Run: headless pygame with SDL's dummy video driver; simulated clock (each Clock.tick advances the game by its frame time, no real sleeping); random seed 0; keys injected as events and as key.get_pressed() state; mouse plan: one left click at the window centre at the start of phase 2, then a move to the lower-right quarter at the start of phase 3.
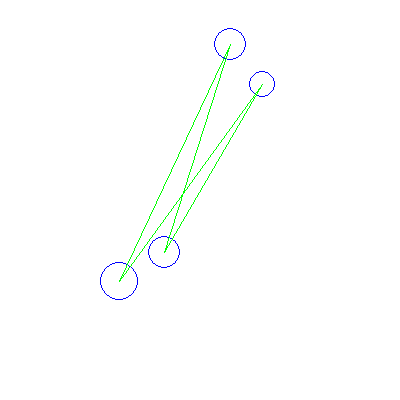
Frame 1 of 4 · flips 1–60 · no input
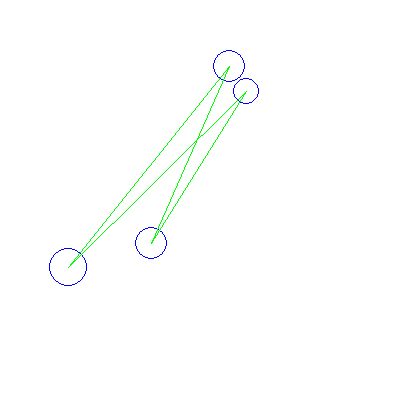
Frame 2 of 4 · flips 61–180 · clicked the window centre · tapped SPACE, RETURN · held RIGHT (→), D
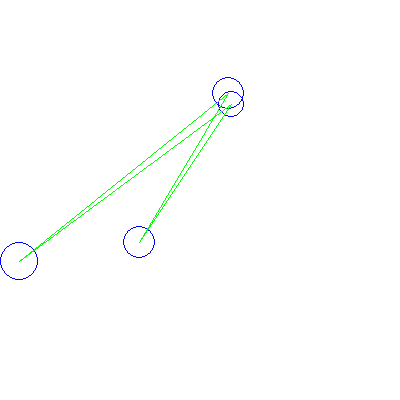
Frame 3 of 4 · flips 181–300 · moved the mouse to the lower-right quarter · held DOWN (↓), S
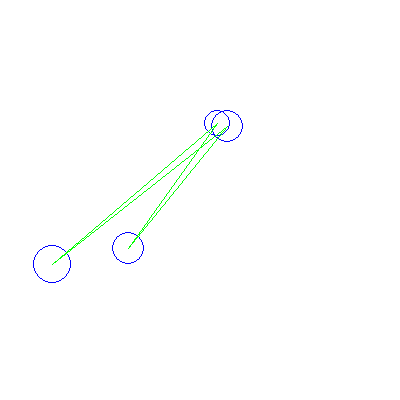
Frame 4 of 4 · flips 301–420 · held LEFT (←), A, UP (↑), W

The pygame program that drew these frames:

import sys
import random
import math
from math import sin, cos, pi

import pygame as pg

pg.init()
FPS = 90
fpsClock = pg.time.Clock()

background_color = (255,255,255)
line_color       = (0, 255, 0)
(width, height) = (400, 400)

drag = 0.999                   # 空気抵抗
elasticity = 0.75              # 反発係数
gravity = (pi, 0.002)          # 重力
bond_strength = None           # 結合強度

def addVectors(angle1, length1, angle2, length2):
    x  = sin(angle1) * length1 + sin(angle2) * length2
    y  = cos(angle1) * length1 + cos(angle2) * length2

    angle = 0.5 * pi - math.atan2(y, x)
    length  = math.hypot(x, y)
    return (angle, length)

def findParticle(particles, x, y):
    for p in particles:
        if math.hypot(p.x-x, p.y-y) <= p.size:
            return p
    return None

class Particle:
    def __init__(self, x, y, size):
        self.x = x
        self.y = y
        self.size = size
        self.circle_color = (0, 0, 255)
        self.line_color = (0, 0, 0)
        self.thickness = 1
        self.speed = 0
        self.angle = 0

    def display(self):
        pg.draw.circle(screen, self.circle_color, (int(self.x), int(self.y)), self.size, self.thickness)

    #def tie_up(self):
    #    pg.draw.lines(screen, self.line_color, closed=False, self.pointlist, width=1)

    def move(self):
        (self.angle, self.speed) = addVectors(*(self.angle, self.speed), *gravity)
        self.x += sin(self.angle) * self.speed
        self.y -= cos(self.angle) * self.speed
        self.speed *= drag

    def bounce(self):
        if self.x > width - self.size:
            self.x = 2*(width - self.size) - self.x
            self.angle = - self.angle
            self.speed *= elasticity

        elif self.x < self.size:
            self.x = 2*self.size - self.x
            self.angle = - self.angle
            self.speed *= elasticity

        if self.y > height - self.size:
            self.y = 2*(height - self.size) - self.y
            self.angle = pi - self.angle
            self.speed *= elasticity

        elif self.y < self.size:
            self.y = 2*self.size - self.y
            self.angle = pi - self.angle
            self.speed *= elasticity

screen = pg.display.set_mode((width, height))
pg.display.set_caption('Tutorial 1')
screen.fill(background_color)

particle_num = 4
my_particles = []

for n in range(particle_num):
    size = random.randint(10, 20)
    x = random.randint(size, width-size)
    y = random.randint(size, height-size)

    particle = Particle(x, y, size)
    particle.speed = random.random()
    particle.angle = random.uniform(0, pi*2)

    my_particles.append(particle)

selected_particle = None
running = True
while running:
    for event in pg.event.get():
        if event.type == pg.QUIT:
            running = False
        elif event.type == pg.MOUSEBUTTONDOWN:
            (mouseX, mouseY) = pg.mouse.get_pos()
            selected_particle = findParticle(my_particles, mouseX, mouseY)
        elif event.type == pg.MOUSEBUTTONUP:
            try:
                selected_particle.circle_color = (0,0,255)
            except:
                pass
            selected_particle = None

    if selected_particle:
        selected_particle.circle_color = (255,0,0)
        (mouseX, mouseY) = pg.mouse.get_pos()
        dx = mouseX - selected_particle.x
        dy = mouseY - selected_particle.y
        selected_particle.angle = 0.5*pi + math.atan2(dy, dx)
        selected_particle.speed = math.hypot(dx, dy) * 0.1

    screen.fill(background_color)

    circle_points = []
    for particle in my_particles:
        particle.move()
        particle.bounce()
        particle.display()
        circle_points.append((particle.x, particle.y))
    pg.draw.lines(screen, line_color, True, circle_points)

    pg.display.flip()
    pg.display.update()
    fpsClock.tick(FPS)

pg.quit()
sys.exit()
